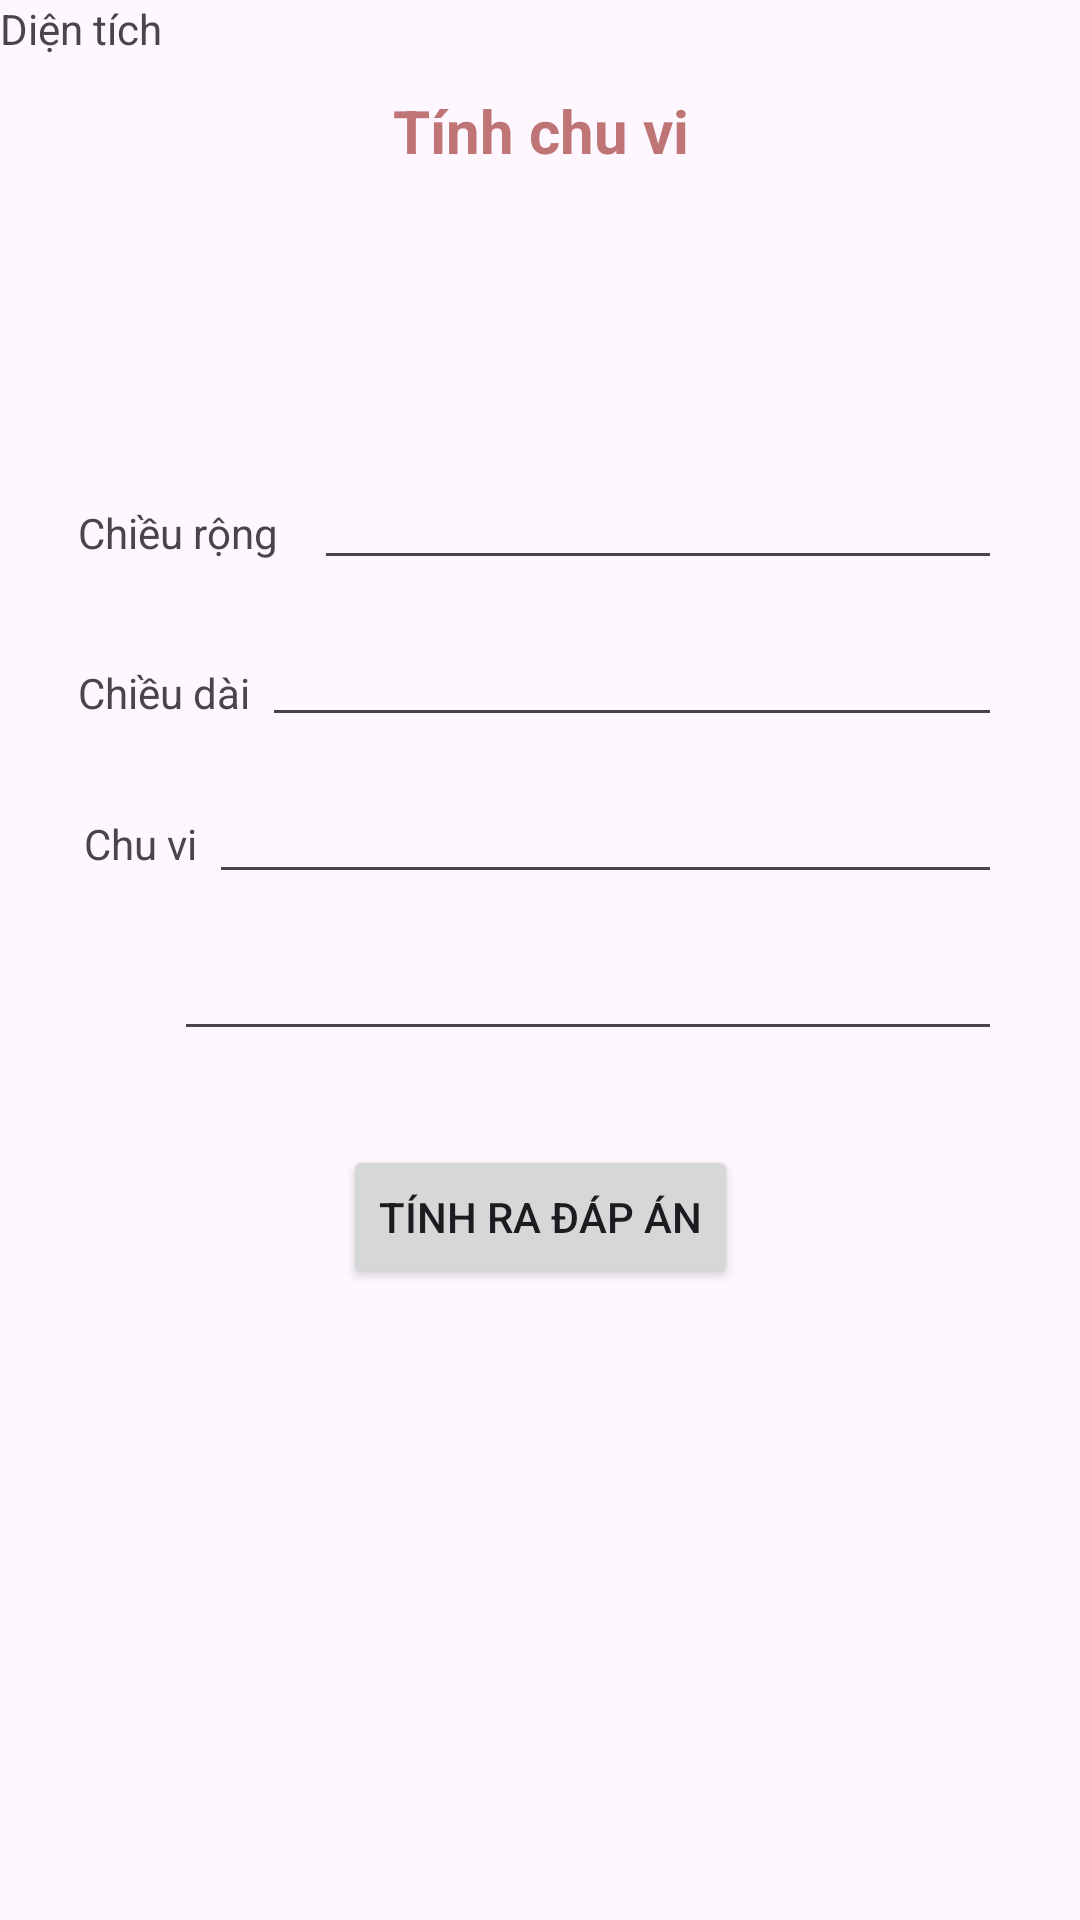

This screen was rendered from an Android layout file. Write that file and the resources it references.
<!-- AndroidManifest.xml: application theme Theme.Thigk2lekhanhduy -->
<!-- res/layout/fragment_cau1.xml -->
<?xml version="1.0" encoding="utf-8"?>
<androidx.constraintlayout.widget.ConstraintLayout xmlns:android="http://schemas.android.com/apk/res/android"
    xmlns:app="http://schemas.android.com/apk/res-auto"
    xmlns:tools="http://schemas.android.com/tools"
    android:id="@+id/frameLayout"
    android:layout_width="match_parent"
    android:layout_height="match_parent"
    tools:context=".Cau1Fragment">

    <TextView
        android:id="@+id/textView6"
        android:layout_width="374dp"
        android:layout_height="114dp"
        android:layout_marginStart="26dp"
        android:layout_marginTop="30dp"
        android:layout_marginEnd="26dp"
        android:text="Tính chu vi"
        android:textAlignment="center"
        android:textColor="#BF7575"
        android:textSize="20sp"
        android:textStyle="bold"
        app:layout_constraintEnd_toEndOf="parent"
        app:layout_constraintStart_toStartOf="parent"
        app:layout_constraintTop_toTopOf="parent" />

    <TextView
        android:id="@+id/textView7"
        android:layout_width="wrap_content"
        android:layout_height="wrap_content"
        android:layout_marginStart="26dp"
        android:layout_marginTop="24dp"
        android:text="Chiều rộng"
        app:layout_constraintStart_toStartOf="parent"
        app:layout_constraintTop_toBottomOf="@+id/textView6" />

    <EditText
        android:id="@+id/editSoMet"
        android:layout_width="0dp"
        android:layout_height="wrap_content"
        android:layout_marginStart="12dp"
        android:layout_marginTop="8dp"
        android:layout_marginEnd="26dp"
        android:ems="10"
        android:inputType="number"
        app:layout_constraintEnd_toEndOf="parent"
        app:layout_constraintHorizontal_bias="0.0"
        app:layout_constraintStart_toEndOf="@+id/textView7"
        app:layout_constraintTop_toBottomOf="@+id/textView6" />

    <TextView
        android:id="@+id/textView9"
        android:layout_width="wrap_content"
        android:layout_height="wrap_content"
        android:layout_marginStart="26dp"
        android:layout_marginTop="28dp"
        android:text="Chiều dài"
        app:layout_constraintStart_toStartOf="parent"
        app:layout_constraintTop_toBottomOf="@+id/editSoMet" />

    <EditText
        android:id="@+id/editSoKm"
        android:layout_width="0dp"
        android:layout_height="wrap_content"
        android:layout_marginStart="4dp"
        android:layout_marginTop="11dp"
        android:layout_marginEnd="26dp"
        android:ems="10"
        android:inputType="number"
        app:layout_constraintEnd_toEndOf="parent"
        app:layout_constraintStart_toEndOf="@+id/textView9"
        app:layout_constraintTop_toBottomOf="@+id/editSoMet" />

    <Button
        android:id="@+id/btnDoi"
        android:layout_width="wrap_content"
        android:layout_height="wrap_content"
        android:layout_marginStart="160dp"
        android:layout_marginTop="136dp"
        android:layout_marginEnd="160dp"
        android:text="Tính ra đáp án"
        app:layout_constraintEnd_toEndOf="parent"
        app:layout_constraintStart_toStartOf="parent"
        app:layout_constraintTop_toBottomOf="@+id/editSoKm" />

    <TextView
        android:id="@+id/textView2"
        android:layout_width="wrap_content"
        android:layout_height="wrap_content"
        android:layout_marginStart="28dp"
        android:layout_marginTop="26dp"
        android:text="Chu vi"
        app:layout_constraintStart_toStartOf="parent"
        app:layout_constraintTop_toBottomOf="@id/editSoKm" />

    <EditText
        android:id="@+id/editTextNumber2"
        android:layout_width="0dp"
        android:layout_height="wrap_content"
        android:layout_marginStart="4dp"
        android:layout_marginTop="11dp"
        android:layout_marginEnd="26dp"
        android:ems="10"
        android:inputType="number"
        app:layout_constraintEnd_toEndOf="parent"
        app:layout_constraintStart_toEndOf="@+id/textView2"
        app:layout_constraintTop_toBottomOf="@+id/editSoKm" />

    <TextView
        android:id="@+id/textView3"
        android:layout_width="wrap_content"
        android:layout_height="wrap_content"
        android:text="Diện tích"
        tools:layout_editor_absoluteX="28dp"
        tools:layout_editor_absoluteY="337dp" />

    <EditText
        android:id="@+id/editTextNumber3"
        android:layout_width="0dp"
        android:layout_height="wrap_content"
        android:layout_marginStart="4dp"
        android:layout_marginTop="11dp"
        android:layout_marginEnd="26dp"
        android:ems="10"
        android:inputType="number"
        app:layout_constraintEnd_toEndOf="parent"
        app:layout_constraintStart_toEndOf="@+id/textView3"
        app:layout_constraintTop_toBottomOf="@+id/editTextNumber2" />

</androidx.constraintlayout.widget.ConstraintLayout>
<!-- resources referenced by this layout -->
<resources>
  <style name="Theme.Thigk2lekhanhduy" parent="Base.Theme.Thigk2lekhanhduy" />
  <style name="Base.Theme.Thigk2lekhanhduy" parent="Theme.Material3.DayNight.NoActionBar">
          
          
      </style>
</resources>
